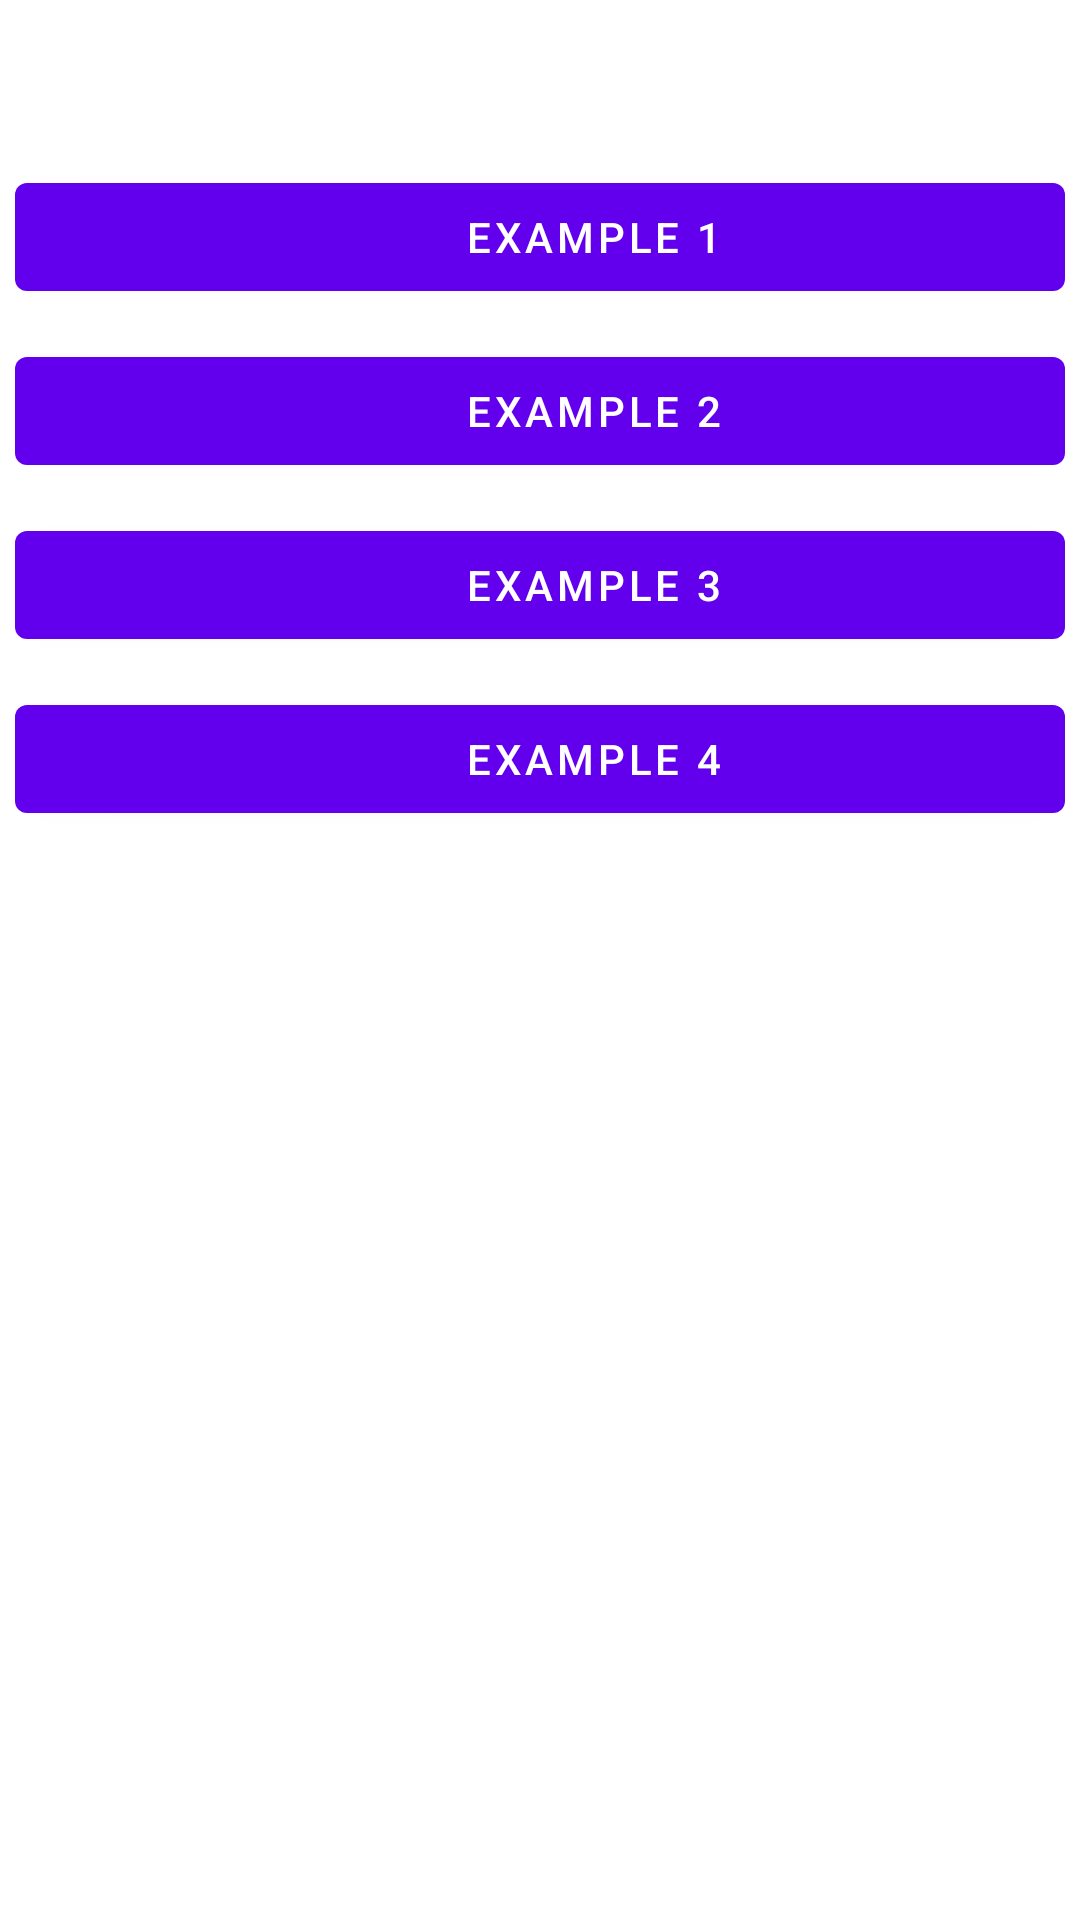

This screen was rendered from an Android layout file. Write that file and the resources it references.
<!-- AndroidManifest.xml: application theme Theme.Kotlin_RxJavaExample -->
<!-- res/layout/activity_main.xml -->
<?xml version="1.0" encoding="utf-8"?>
<LinearLayout xmlns:android="http://schemas.android.com/apk/res/android"
    xmlns:app="http://schemas.android.com/apk/res-auto"
    xmlns:tools="http://schemas.android.com/tools"
    android:layout_width="match_parent"
    android:layout_height="match_parent"
    android:orientation="vertical"
    android:paddingTop="50dp"
    tools:context=".MainActivity">

    <Button
        android:id="@+id/btnExample1"
        android:layout_margin="5dp"
        android:text="Example 1"
        android:gravity="left|center"
        android:paddingLeft="150dp"
        android:layout_width="match_parent"
        android:layout_height="wrap_content"/>

    <Button
        android:id="@+id/btnExample2"
        android:layout_margin="5dp"
        android:text="Example 2"
        android:gravity="left|center"
        android:paddingLeft="150dp"
        android:layout_width="match_parent"
        android:layout_height="wrap_content"/>

    <Button
        android:id="@+id/btnExample3"
        android:layout_margin="5dp"
        android:text="Example 3"
        android:gravity="left|center"
        android:paddingLeft="150dp"
        android:layout_width="match_parent"
        android:layout_height="wrap_content"/>

    <Button
        android:id="@+id/btnExample4"
        android:layout_margin="5dp"
        android:text="Example 4"
        android:gravity="left|center"
        android:paddingLeft="150dp"
        android:layout_width="match_parent"
        android:layout_height="wrap_content"/>


</LinearLayout>
<!-- resources referenced by this layout -->
<resources>
  <style name="Theme.Kotlin_RxJavaExample" parent="Theme.MaterialComponents.DayNight.NoActionBar">
          
          <item name="colorPrimary">@color/purple_500</item>
          <item name="colorPrimaryVariant">@color/purple_700</item>
          <item name="colorOnPrimary">@color/white</item>
          
          <item name="colorSecondary">@color/teal_200</item>
          <item name="colorSecondaryVariant">@color/teal_700</item>
          <item name="colorOnSecondary">@color/black</item>
          
          <item name="android:statusBarColor">?attr/colorPrimaryVariant</item>
          
      </style>
  <!-- not gathered from this repository: default colours our renderer supplied (Android Studio template values) -->
  <color name="purple_500">#FF6200EE</color>
  <color name="purple_700">#FF3700B3</color>
  <color name="teal_200">#FF03DAC5</color>
  <color name="teal_700">#FF018786</color>
  <color name="black">#FF000000</color>
  <color name="white">#FFFFFFFF</color>
</resources>
